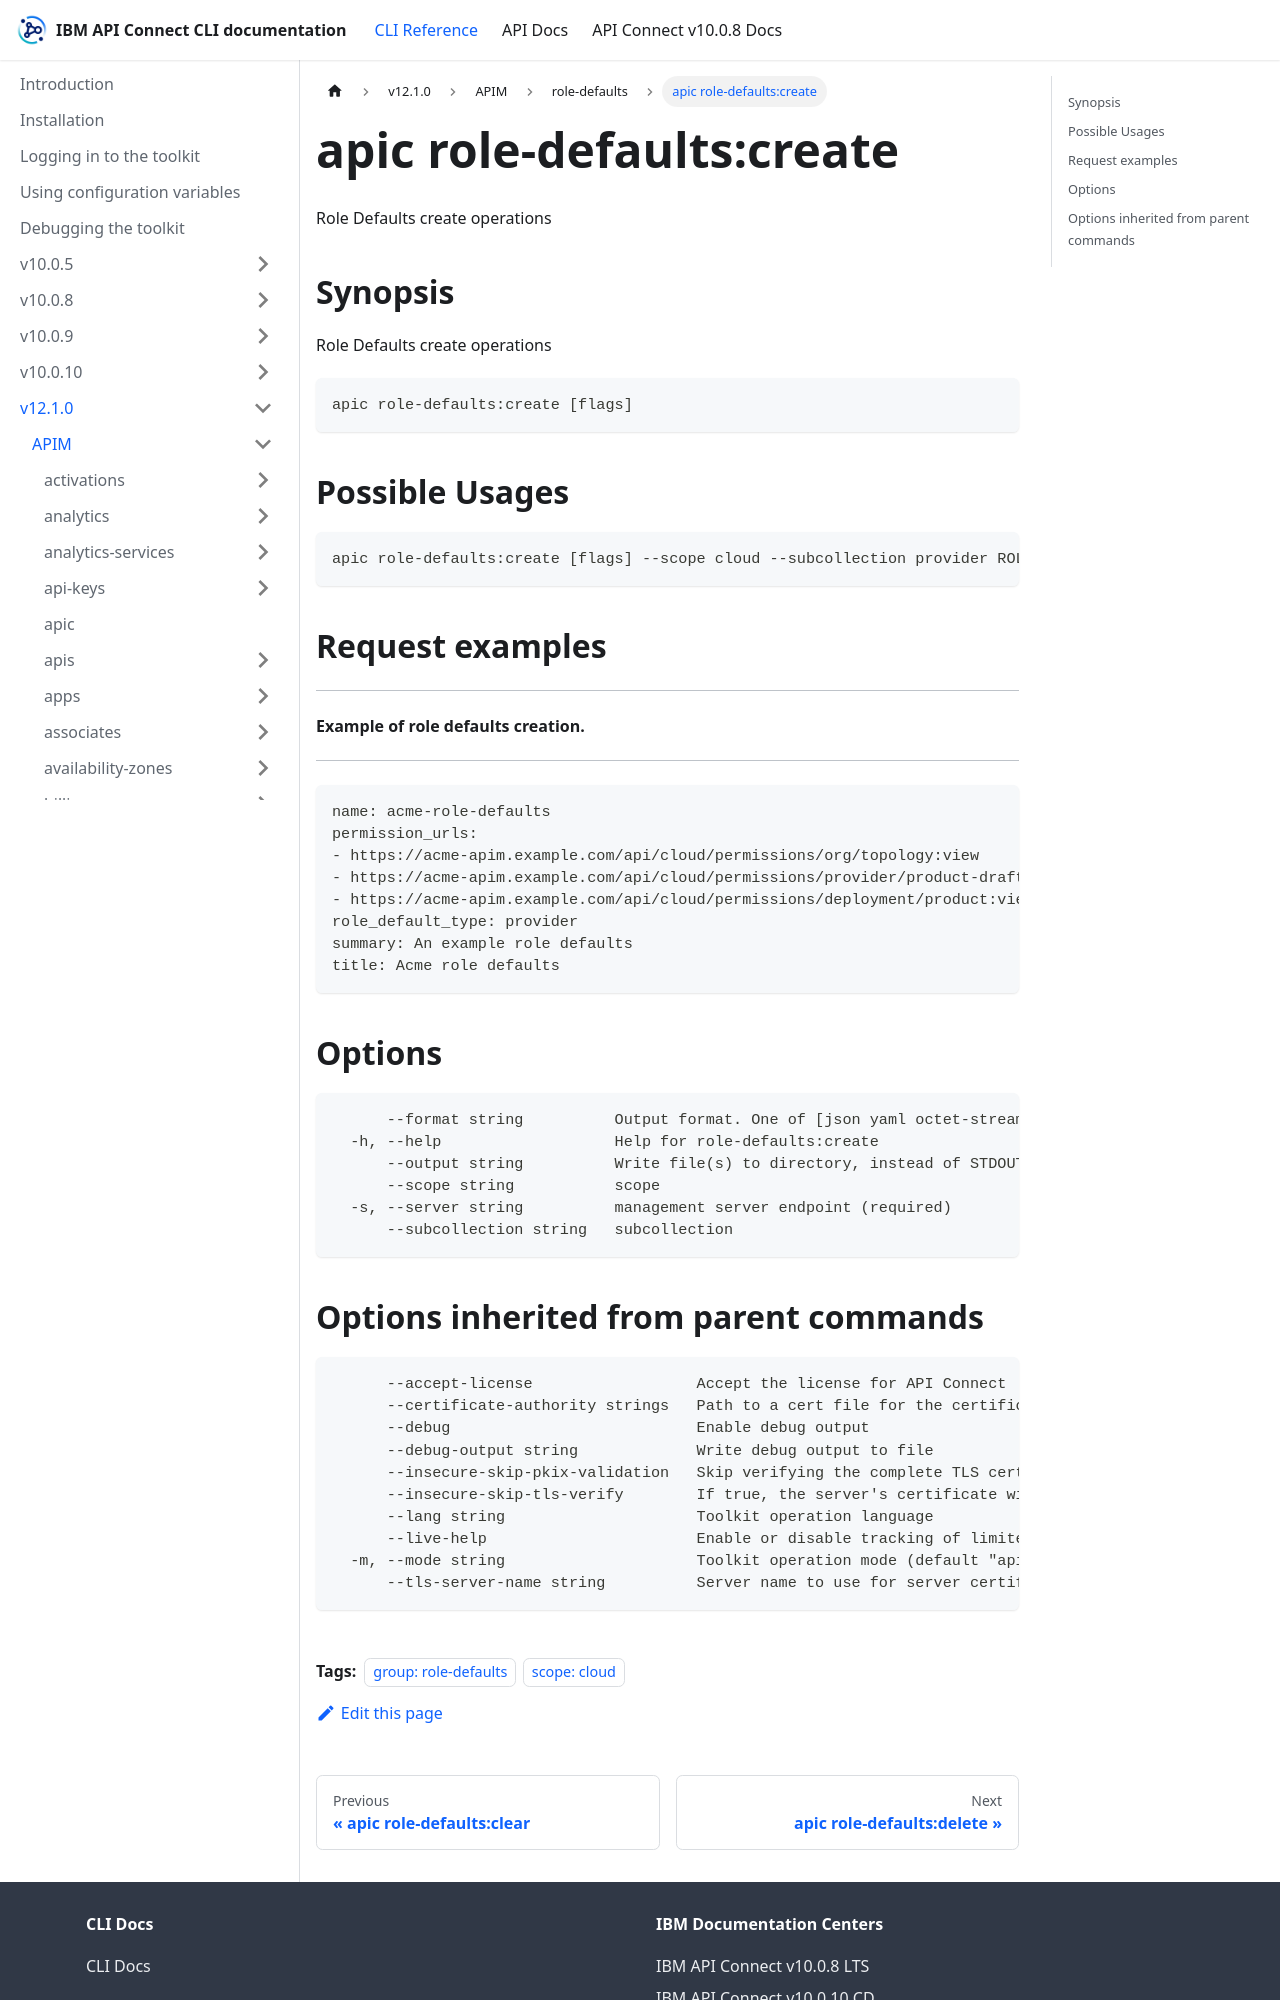

repository: ibm-apiconnect/clidocs · page: docs/v1210/apim/role-defaults/apic_role-defaults_create.html · generator: docusaurus

---
tags:
- "group: role-defaults"
- "scope: cloud"
---
# apic role-defaults:create

Role Defaults create operations

## Synopsis

Role Defaults create operations

```
apic role-defaults:create [flags]
```

## Possible Usages

```
apic role-defaults:create [flags] --scope cloud --subcollection provider ROLE_DEFAULT_FILE
```

## Request examples

---------------------------------------
#### Example of role defaults creation.
---------------------------------------

```
name: acme-role-defaults
permission_urls:
- https://acme-apim.example.com/api/cloud/permissions/org/topology:view
- https://acme-apim.example.com/api/cloud/permissions/provider/product-drafts:view
- https://acme-apim.example.com/api/cloud/permissions/deployment/product:view
role_default_type: provider
summary: An example role defaults
title: Acme role defaults
```

## Options

```
      --format string          Output format. One of [json yaml octet-stream go-template=... go-template-file=...], defaults to yaml.
  -h, --help                   Help for role-defaults:create
      --output string          Write file(s) to directory, instead of STDOUT (default "-")
      --scope string           scope
  -s, --server string          management server endpoint (required)
      --subcollection string   subcollection
```
